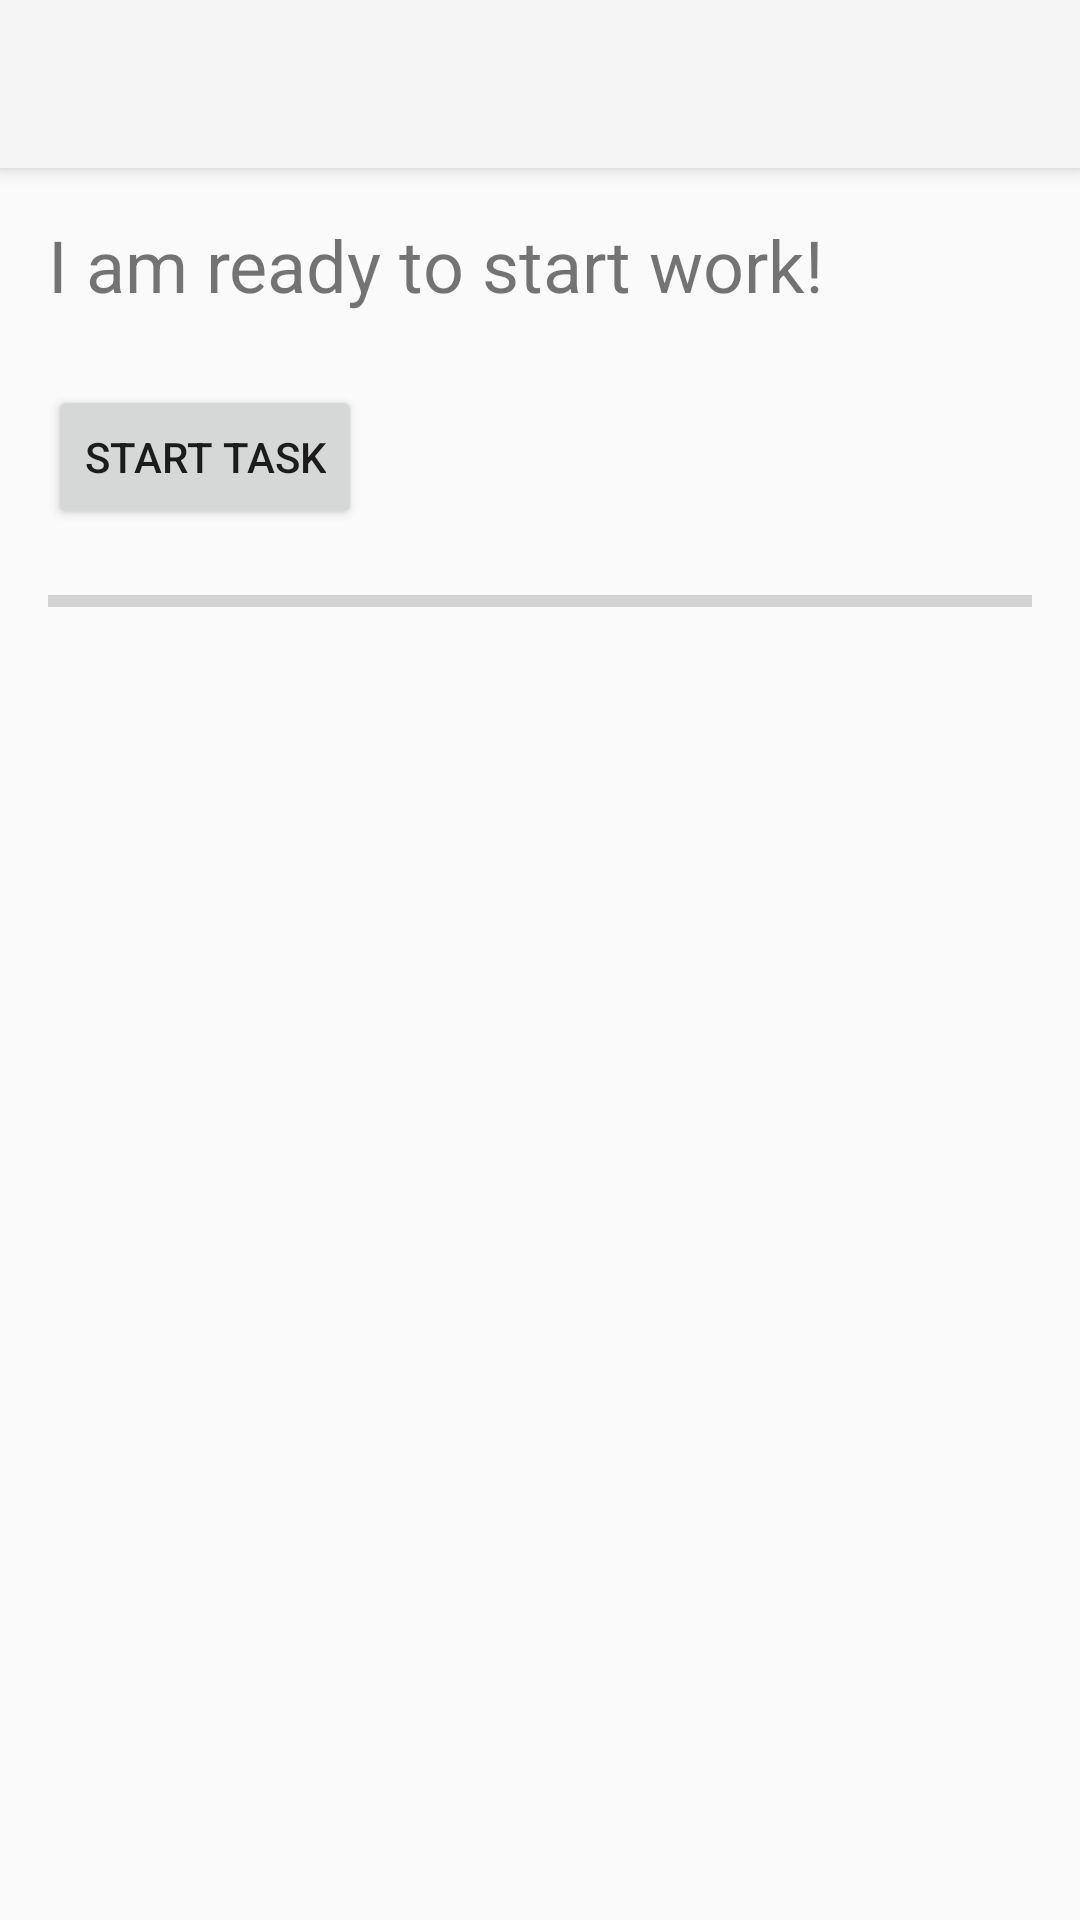

Layout XML and referenced resources for this Android screen:
<!-- AndroidManifest.xml: application theme Theme.AppCompat.Light.NoActionBar -->
<!-- res/layout/activity_async_task.xml -->
<?xml version="1.0" encoding="utf-8"?>
<androidx.constraintlayout.widget.ConstraintLayout xmlns:android="http://schemas.android.com/apk/res/android"
    xmlns:app="http://schemas.android.com/apk/res-auto"
    xmlns:tools="http://schemas.android.com/tools"
    android:layout_width="match_parent"
    android:layout_height="match_parent"
    tools:context=".AsyncTaskActivity">

    <androidx.appcompat.widget.Toolbar
        android:id="@+id/toolbar"
        android:layout_width="match_parent"
        android:layout_height="?attr/actionBarSize"
        android:background="?attr/colorPrimary"
        android:elevation="4dp"
        android:theme="@style/ThemeOverlay.AppCompat.ActionBar"
        app:layout_constraintEnd_toEndOf="parent"
        app:layout_constraintStart_toStartOf="parent"
        app:layout_constraintTop_toTopOf="parent"
        app:popupTheme="@style/ThemeOverlay.AppCompat.Light" />

    <androidx.constraintlayout.widget.ConstraintLayout
        android:layout_width="match_parent"
        android:layout_height="wrap_content"
        android:layout_margin="16dp"
        app:layout_constraintTop_toBottomOf="@+id/toolbar">

        <TextView
            android:id="@+id/textView1"
            android:layout_width="wrap_content"
            android:layout_height="wrap_content"
            android:text="I am ready to start work!"
            android:textSize="24sp"
            app:layout_constraintStart_toStartOf="parent"
            app:layout_constraintTop_toTopOf="parent" />

        <Button
            android:id="@+id/button"
            android:layout_width="wrap_content"
            android:layout_height="wrap_content"
            android:layout_marginTop="24dp"
            android:onClick="startTask"
            android:text="Start Task"
            app:layout_constraintStart_toStartOf="parent"
            app:layout_constraintTop_toBottomOf="@+id/textView1" />

        <ProgressBar
            android:id="@+id/progressBar"
            style="?android:attr/progressBarStyleHorizontal"
            android:layout_width="0dp"
            android:layout_height="wrap_content"
            android:layout_marginTop="16dp"
            android:progress="0"
            app:layout_constraintEnd_toEndOf="parent"
            app:layout_constraintStart_toStartOf="parent"
            app:layout_constraintTop_toBottomOf="@+id/button" />
    </androidx.constraintlayout.widget.ConstraintLayout>

</androidx.constraintlayout.widget.ConstraintLayout>
<!-- resources referenced by this layout -->
<resources>

</resources>
